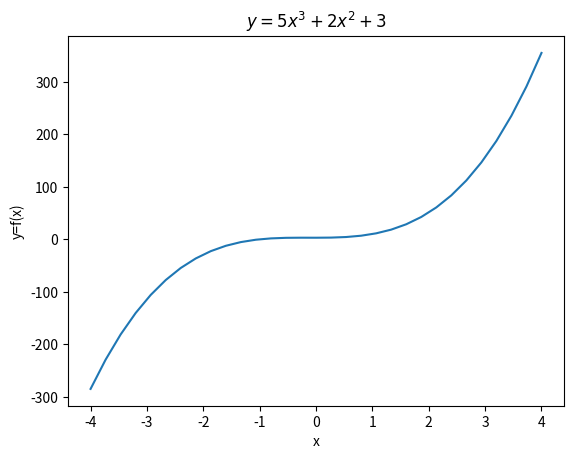

Recreate this plot in Python.
# Section 3: Functions: Polynomials

# Imports

import random
import numpy as np
import sympy as sym
import matplotlib.pyplot as plt
import random

# Exercise 1: random polynomials in numpy

xstart, xend = -4, 4
x = np.linspace(xstart, xend, 31)

a, b, c, d = [random.randint(-10, 10) for i in range(4)]
y = a*x**3 + b*x**2 + c*x + d
s_x = sym.symbols('x')
s_y = a*s_x**3 + b*s_x**2 + c*s_x + d
plt.plot(x, y)
plt.xlabel('x')
plt.ylabel('y=f(x)')
plt.title(f'$y = {sym.printing.latex(s_y)}$')
plt.show()
